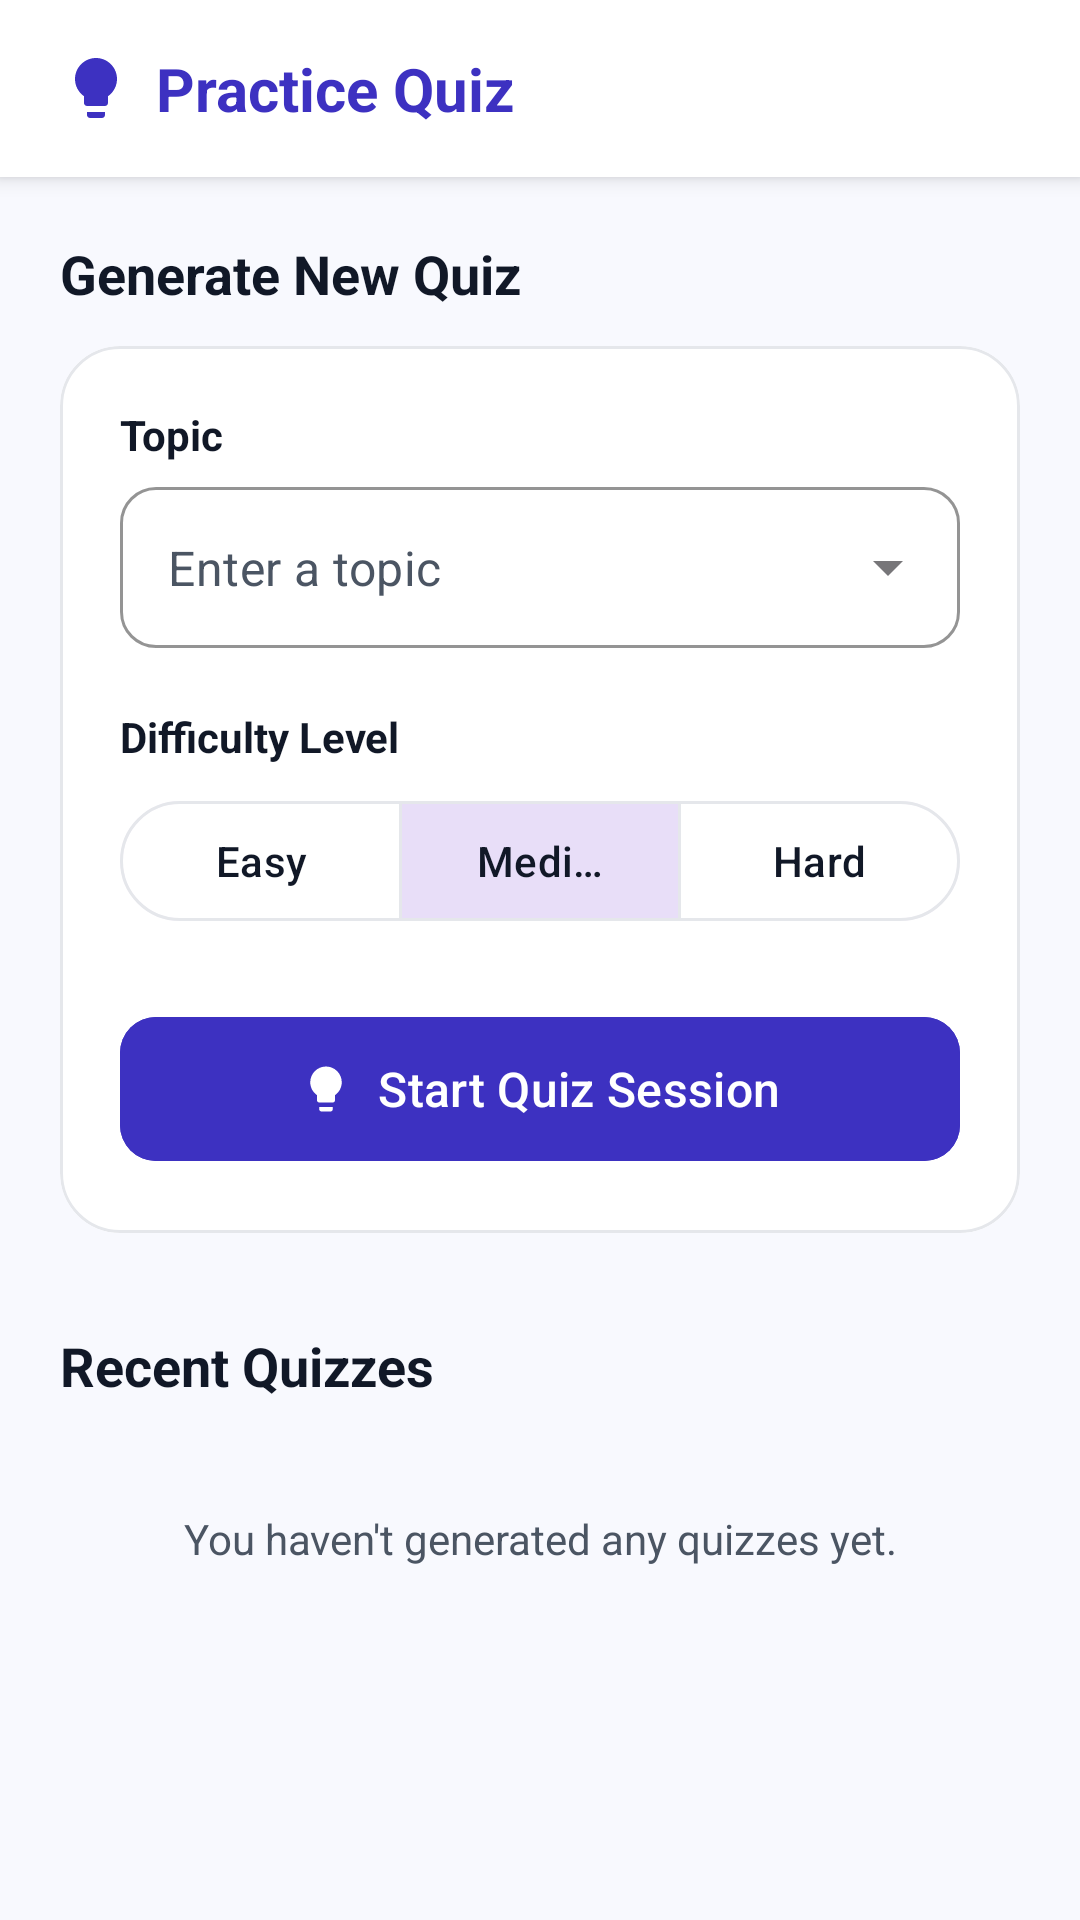

Layout XML and referenced resources for this Android screen:
<!-- AndroidManifest.xml: application theme Theme.LuminaAI -->
<!-- res/layout/fragment_quiz.xml -->
<?xml version="1.0" encoding="utf-8"?>
<androidx.constraintlayout.widget.ConstraintLayout xmlns:android="http://schemas.android.com/apk/res/android"
    xmlns:app="http://schemas.android.com/apk/res-auto"
    xmlns:tools="http://schemas.android.com/tools"
    android:layout_width="match_parent"
    android:layout_height="match_parent"
    android:background="@color/bg_light_gray"
    tools:context=".fragments.QuizFragment">

    
    <LinearLayout
        android:id="@+id/quizHeaderLayout"
        android:layout_width="match_parent"
        android:layout_height="wrap_content"
        android:background="@color/white"
        android:elevation="4dp"
        android:gravity="center_vertical"
        android:orientation="horizontal"
        android:paddingHorizontal="20dp"
        android:paddingVertical="16dp"
        app:layout_constraintTop_toTopOf="parent">

        <ImageView
            android:layout_width="24dp"
            android:layout_height="24dp"
            android:src="@drawable/ic_lightbulb"
            app:tint="@color/primary_purple" />

        <TextView
            android:layout_width="wrap_content"
            android:layout_height="wrap_content"
            android:layout_marginStart="8dp"
            android:text="Practice Quiz"
            android:textColor="@color/primary_purple"
            android:textSize="20sp"
            android:textStyle="bold" />
    </LinearLayout>

    <androidx.core.widget.NestedScrollView
        android:layout_width="match_parent"
        android:layout_height="0dp"
        android:fillViewport="true"
        app:layout_constraintBottom_toBottomOf="parent"
        app:layout_constraintTop_toBottomOf="@id/quizHeaderLayout">

        <LinearLayout
            android:layout_width="match_parent"
            android:layout_height="wrap_content"
            android:orientation="vertical"
            android:padding="20dp">

            
            <TextView
                android:layout_width="wrap_content"
                android:layout_height="wrap_content"
                android:text="Generate New Quiz"
                android:textColor="@color/text_dark"
                android:textSize="18sp"
                android:textStyle="bold" />

            
            <com.google.android.material.card.MaterialCardView
                android:layout_width="match_parent"
                android:layout_height="wrap_content"
                android:layout_marginTop="12dp"
                app:cardBackgroundColor="@color/white"
                app:cardCornerRadius="20dp"
                app:cardElevation="0dp"
                app:strokeColor="@color/divider_color"
                app:strokeWidth="1dp">

                <LinearLayout
                    android:layout_width="match_parent"
                    android:layout_height="wrap_content"
                    android:orientation="vertical"
                    android:padding="20dp">

                    
                    <TextView
                        android:layout_width="wrap_content"
                        android:layout_height="wrap_content"
                        android:text="Topic"
                        android:textColor="@color/text_dark"
                        android:textSize="14sp"
                        android:textStyle="bold" />

                    <com.google.android.material.textfield.TextInputLayout
                        style="@style/Widget.MaterialComponents.TextInputLayout.OutlinedBox.ExposedDropdownMenu"
                        android:layout_width="match_parent"
                        android:layout_height="wrap_content"
                        android:layout_marginTop="8dp"
                        app:boxCornerRadiusBottomEnd="12dp"
                        app:boxCornerRadiusBottomStart="12dp"
                        app:boxCornerRadiusTopEnd="12dp"
                        app:boxCornerRadiusTopStart="12dp"
                        app:boxStrokeColor="@color/divider_color"
                        app:hintEnabled="false">

                        <AutoCompleteTextView
                            android:id="@+id/autoCompleteTopic"
                            android:layout_width="match_parent"
                            android:layout_height="wrap_content"
                            android:hint="Enter a topic"
                            android:inputType="textAutoComplete"
                            android:padding="16dp"
                            android:textColor="@color/text_dark"
                            android:textColorHint="@color/text_gray" />
                    </com.google.android.material.textfield.TextInputLayout>

                    
                    <TextView
                        android:layout_width="wrap_content"
                        android:layout_height="wrap_content"
                        android:layout_marginTop="20dp"
                        android:text="Difficulty Level"
                        android:textColor="@color/text_dark"
                        android:textSize="14sp"
                        android:textStyle="bold" />

                    
                    <com.google.android.material.button.MaterialButtonToggleGroup
                        android:id="@+id/toggleDifficulty"
                        android:layout_width="match_parent"
                        android:layout_height="wrap_content"
                        android:layout_marginTop="8dp"
                        app:checkedButton="@+id/btnMedium"
                        app:selectionRequired="true"
                        app:singleSelection="true">

                        <com.google.android.material.button.MaterialButton
                            android:id="@+id/btnEasy"
                            style="@style/Widget.Material3.Button.OutlinedButton"
                            android:layout_width="0dp"
                            android:layout_height="wrap_content"
                            android:layout_weight="1"
                            android:text="Easy"
                            android:textColor="@color/text_dark"
                            app:strokeColor="@color/divider_color" />

                        <com.google.android.material.button.MaterialButton
                            android:id="@+id/btnMedium"
                            style="@style/Widget.Material3.Button.OutlinedButton"
                            android:layout_width="0dp"
                            android:layout_height="wrap_content"
                            android:layout_weight="1"
                            android:text="Medium"
                            android:textColor="@color/text_dark"
                            app:strokeColor="@color/divider_color" />

                        <com.google.android.material.button.MaterialButton
                            android:id="@+id/btnHard"
                            style="@style/Widget.Material3.Button.OutlinedButton"
                            android:layout_width="0dp"
                            android:layout_height="wrap_content"
                            android:layout_weight="1"
                            android:text="Hard"
                            android:textColor="@color/text_dark"
                            app:strokeColor="@color/divider_color" />
                    </com.google.android.material.button.MaterialButtonToggleGroup>

                    
                    <com.google.android.material.button.MaterialButton
                        android:id="@+id/btnGenerateQuiz"
                        android:layout_width="match_parent"
                        android:layout_height="56dp"
                        android:layout_marginTop="24dp"
                        android:backgroundTint="@color/primary_purple"
                        android:text="Start Quiz Session"
                        android:textAllCaps="false"
                        android:textColor="@color/white"
                        android:textSize="16sp"
                        app:cornerRadius="12dp"
                        app:icon="@drawable/ic_lightbulb"
                        app:iconGravity="textStart"
                        app:iconTint="@color/white" />
                </LinearLayout>
            </com.google.android.material.card.MaterialCardView>

            
            <TextView
                android:layout_width="wrap_content"
                android:layout_height="wrap_content"
                android:layout_marginTop="32dp"
                android:text="Recent Quizzes"
                android:textColor="@color/text_dark"
                android:textSize="18sp"
                android:textStyle="bold" />

            
            <androidx.recyclerview.widget.RecyclerView
                android:id="@+id/recyclerQuizHistory"
                android:layout_width="match_parent"
                android:layout_height="wrap_content"
                android:layout_marginTop="12dp"
                android:nestedScrollingEnabled="false" />

            
            <TextView
                android:id="@+id/tvNoQuizHistory"
                android:layout_width="match_parent"
                android:layout_height="wrap_content"
                android:layout_marginTop="24dp"
                android:gravity="center"
                android:text="You haven't generated any quizzes yet."
                android:textColor="@color/text_gray"
                android:textSize="14sp" />

        </LinearLayout>
    </androidx.core.widget.NestedScrollView>
</androidx.constraintlayout.widget.ConstraintLayout>
<!-- resources referenced by this layout -->
<resources>
  <color name="bg_light_gray">#F8F9FE</color>
  <color name="divider_color">#E5E7EB</color>
  <color name="primary_purple">#3D31C1</color>
  <color name="text_dark">#111827</color>
  <color name="text_gray">#4B5563</color>
  <color name="white">#FFFFFFFF</color>
  <!-- drawable ic_lightbulb (drawable) -->
  <vector xmlns:android="http://schemas.android.com/apk/res/android"
      android:width="24dp"
      android:height="24dp"
      android:viewportWidth="24"
      android:viewportHeight="24">
      <path
          android:fillColor="@color/primary_purple"
          android:pathData="M9,21c0,0.55 0.45,1 1,1h4c0.55,0 1,-0.45 1,-1v-1H9V21zM12,2C8.14,2 5,5.14 5,9c0,2.38 1.19,4.47 3,5.74V17c0,0.55 0.45,1 1,1h6c0.55,0 1,-0.45 1,-1v-2.26c1.81,-1.27 3,-3.36 3,-5.74C19,5.14 15.86,2 12,2z" />
  </vector>
  <style name="Theme.LuminaAI" parent="Base.Theme.LuminaAI" />
  <style name="Base.Theme.LuminaAI" parent="Theme.Material3.DayNight.NoActionBar">
          
      </style>
</resources>
